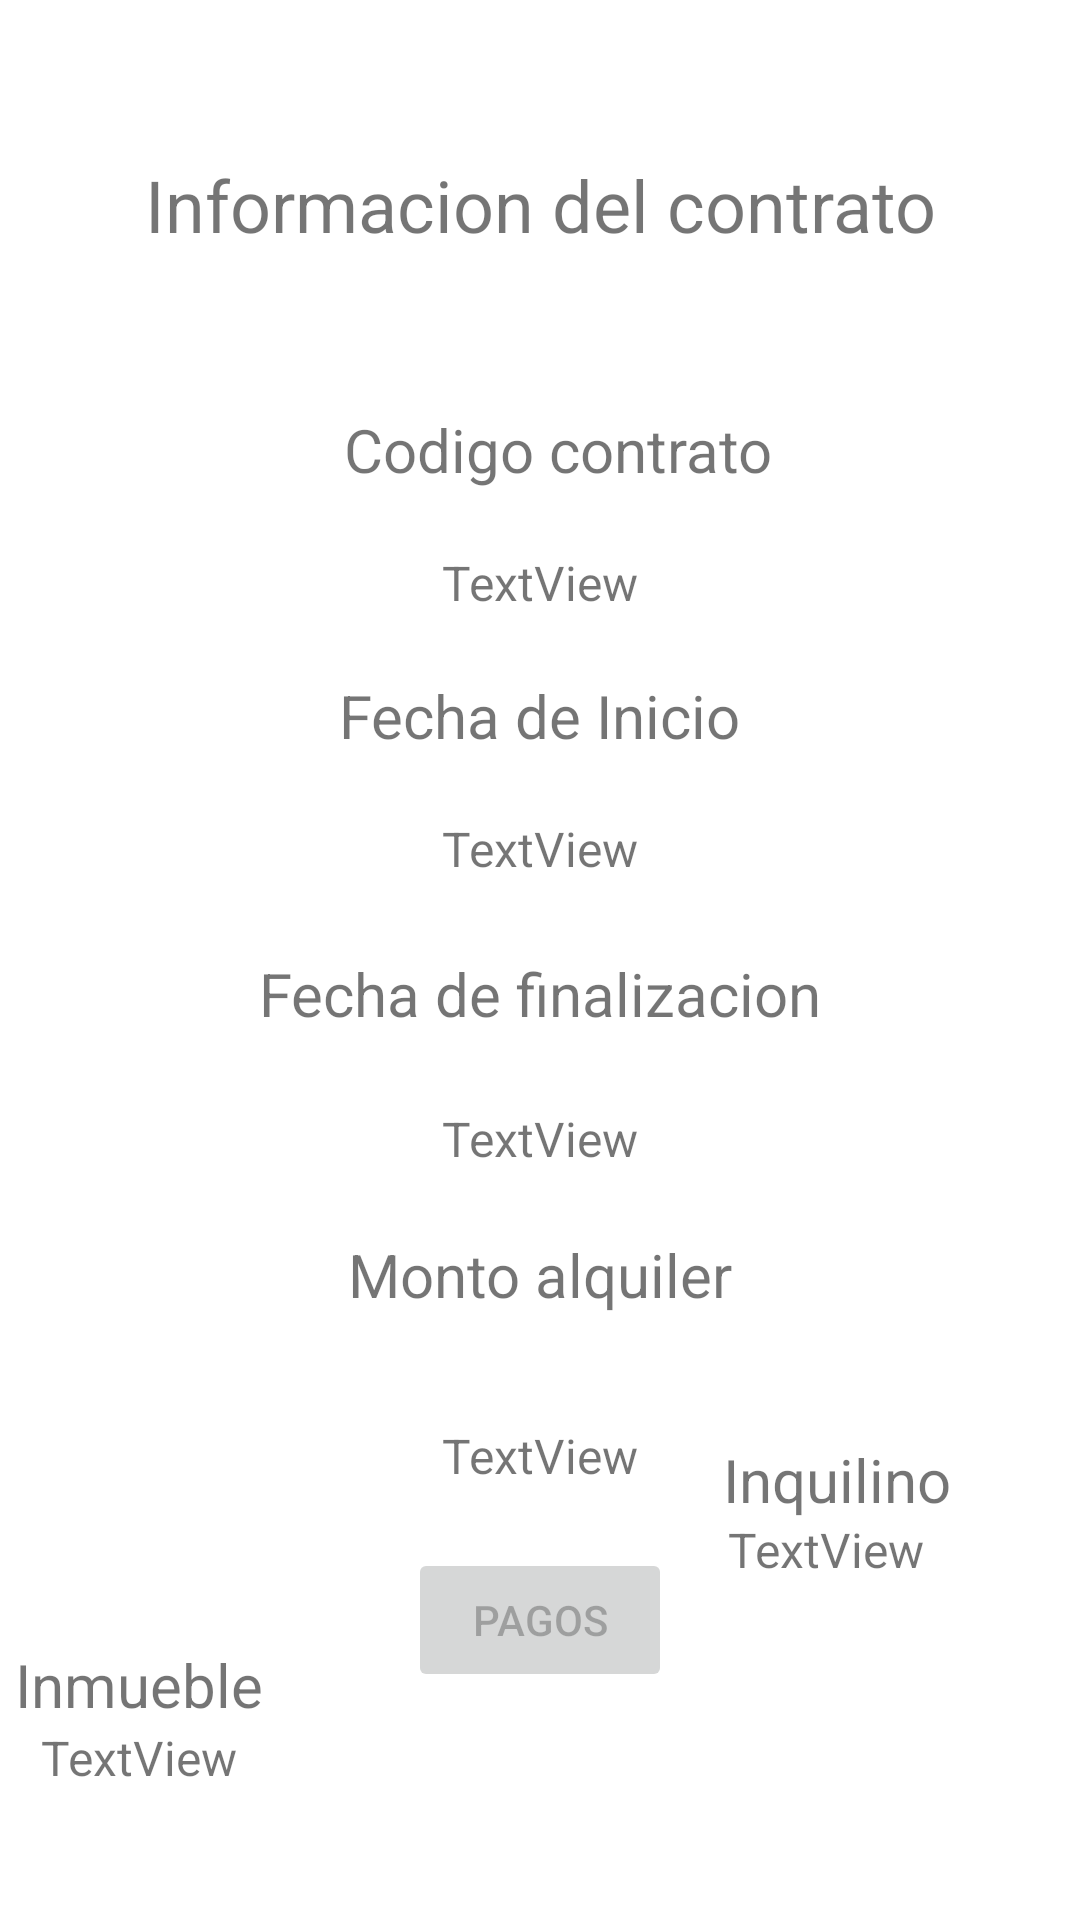

This screen was rendered from an Android layout file. Write that file and the resources it references.
<!-- AndroidManifest.xml: application theme Theme.InmobiliariaTransversal -->
<!-- res/layout/fragment_contrato_detalle.xml -->
<?xml version="1.0" encoding="utf-8"?>
<androidx.constraintlayout.widget.ConstraintLayout xmlns:android="http://schemas.android.com/apk/res/android"
    xmlns:app="http://schemas.android.com/apk/res-auto"
    xmlns:tools="http://schemas.android.com/tools"
    android:id="@+id/frameLayout3"
    android:layout_width="match_parent"
    android:layout_height="match_parent"
    tools:context=".contrato.ContratoFragmentDetalle">

    <TextView
        android:id="@+id/tvContratoTitulo"
        android:layout_width="wrap_content"
        android:layout_height="wrap_content"
        android:layout_marginTop="52dp"
        android:text="Informacion del contrato"
        android:textSize="24sp"
        app:layout_constraintEnd_toEndOf="parent"
        app:layout_constraintStart_toStartOf="parent"
        app:layout_constraintTop_toTopOf="parent" />

    <TextView
        android:id="@+id/tvCodigoContrato"
        android:layout_width="wrap_content"
        android:layout_height="wrap_content"
        android:layout_marginTop="52dp"
        android:text="Codigo contrato"
        android:textSize="20sp"
        app:layout_constraintEnd_toEndOf="parent"
        app:layout_constraintHorizontal_bias="0.528"
        app:layout_constraintStart_toStartOf="parent"
        app:layout_constraintTop_toBottomOf="@+id/tvContratoTitulo" />

    <TextView
        android:id="@+id/tvCodigoCampoContrato"
        android:layout_width="wrap_content"
        android:layout_height="wrap_content"
        android:layout_marginTop="20dp"
        android:text="TextView"
        android:textSize="16sp"
        app:layout_constraintEnd_toEndOf="parent"
        app:layout_constraintStart_toStartOf="parent"
        app:layout_constraintTop_toBottomOf="@+id/tvCodigoContrato" />

    <TextView
        android:id="@+id/tvContratoFechaInicio"
        android:layout_width="wrap_content"
        android:layout_height="wrap_content"
        android:layout_marginTop="20dp"
        android:text="Fecha de Inicio"
        android:textSize="20sp"
        app:layout_constraintEnd_toEndOf="parent"
        app:layout_constraintStart_toStartOf="parent"
        app:layout_constraintTop_toBottomOf="@+id/tvCodigoCampoContrato" />

    <TextView
        android:id="@+id/tvContratoFechaFin"
        android:layout_width="wrap_content"
        android:layout_height="wrap_content"
        android:layout_marginTop="24dp"
        android:text="Fecha de finalizacion"
        android:textSize="20sp"
        app:layout_constraintEnd_toEndOf="parent"
        app:layout_constraintStart_toStartOf="parent"
        app:layout_constraintTop_toBottomOf="@+id/tvFechaInicioCampo" />

    <TextView
        android:id="@+id/tvMontoAlquiler"
        android:layout_width="wrap_content"
        android:layout_height="wrap_content"
        android:layout_marginTop="21dp"
        android:text="Monto alquiler"
        android:textSize="20sp"
        app:layout_constraintEnd_toEndOf="parent"
        app:layout_constraintStart_toStartOf="parent"
        app:layout_constraintTop_toBottomOf="@+id/tvFechaFinCampo" />

    <TextView
        android:id="@+id/tvContratoInquilino"
        android:layout_width="80dp"
        android:layout_height="26dp"
        android:text="Inquilino"
        android:textSize="20sp"
        app:layout_constraintBottom_toBottomOf="parent"
        app:layout_constraintEnd_toEndOf="parent"
        app:layout_constraintHorizontal_bias="0.861"
        app:layout_constraintStart_toStartOf="parent"
        app:layout_constraintTop_toTopOf="parent"
        app:layout_constraintVertical_bias="0.781" />

    <TextView
        android:id="@+id/tvContratoInmueble"
        android:layout_width="wrap_content"
        android:layout_height="wrap_content"
        android:layout_marginTop="52dp"
        android:text="Inmueble"
        android:textSize="20sp"
        app:layout_constraintEnd_toEndOf="parent"
        app:layout_constraintHorizontal_bias="0.018"
        app:layout_constraintStart_toStartOf="parent"
        app:layout_constraintTop_toBottomOf="@+id/tvMontoCampo" />

    <Button
        android:id="@+id/btPagosContrato"
        android:layout_width="wrap_content"
        android:layout_height="wrap_content"
        android:layout_marginBottom="76dp"
        android:enabled="false"
        android:text="Pagos"
        app:layout_constraintBottom_toBottomOf="parent"
        app:layout_constraintEnd_toEndOf="parent"
        app:layout_constraintStart_toStartOf="parent" />

    <TextView
        android:id="@+id/tvFechaInicioCampo"
        android:layout_width="wrap_content"
        android:layout_height="wrap_content"
        android:layout_marginTop="20dp"
        android:text="TextView"
        android:textSize="16sp"
        app:layout_constraintEnd_toEndOf="parent"
        app:layout_constraintStart_toStartOf="parent"
        app:layout_constraintTop_toBottomOf="@+id/tvContratoFechaInicio" />

    <TextView
        android:id="@+id/tvFechaFinCampo"
        android:layout_width="wrap_content"
        android:layout_height="wrap_content"
        android:layout_marginTop="24dp"
        android:text="TextView"
        android:textSize="16sp"
        app:layout_constraintEnd_toEndOf="parent"
        app:layout_constraintStart_toStartOf="parent"
        app:layout_constraintTop_toBottomOf="@+id/tvContratoFechaFin" />

    <TextView
        android:id="@+id/tvMontoCampo"
        android:layout_width="wrap_content"
        android:layout_height="wrap_content"
        android:layout_marginTop="36dp"
        android:text="TextView"
        android:textSize="16sp"
        app:layout_constraintEnd_toEndOf="parent"
        app:layout_constraintStart_toStartOf="parent"
        app:layout_constraintTop_toBottomOf="@+id/tvMontoAlquiler" />

    <TextView
        android:id="@+id/tvInquilinoCampoContrato"
        android:layout_width="wrap_content"
        android:layout_height="wrap_content"
        android:text="TextView"
        android:textSize="16sp"
        app:layout_constraintBottom_toBottomOf="parent"
        app:layout_constraintEnd_toEndOf="parent"
        app:layout_constraintHorizontal_bias="0.823"
        app:layout_constraintStart_toStartOf="parent"
        app:layout_constraintTop_toBottomOf="@+id/tvContratoInquilino"
        app:layout_constraintVertical_bias="0.0" />

    <TextView
        android:id="@+id/tvInmuebleCampoContrato"
        android:layout_width="wrap_content"
        android:layout_height="wrap_content"
        android:text="TextView"
        android:textSize="16sp"
        app:layout_constraintEnd_toEndOf="parent"
        app:layout_constraintHorizontal_bias="0.046"
        app:layout_constraintStart_toStartOf="parent"
        app:layout_constraintTop_toBottomOf="@+id/tvContratoInmueble" />
</androidx.constraintlayout.widget.ConstraintLayout>
<!-- resources referenced by this layout -->
<resources>
  <style name="Theme.InmobiliariaTransversal" parent="Theme.MaterialComponents.DayNight.DarkActionBar">
          
          <item name="colorPrimary">@color/purple_500</item>
          <item name="colorPrimaryVariant">@color/purple_700</item>
          <item name="colorOnPrimary">@color/white</item>
          
          <item name="colorSecondary">@color/teal_200</item>
          <item name="colorSecondaryVariant">@color/teal_700</item>
          <item name="colorOnSecondary">@color/black</item>
          
          <item name="android:statusBarColor">?attr/colorPrimaryVariant</item>
          
      </style>
  <!-- not gathered from this repository: default colours our renderer supplied (Android Studio template values) -->
  <color name="purple_500">#FF6200EE</color>
  <color name="purple_700">#FF3700B3</color>
  <color name="teal_200">#FF03DAC5</color>
  <color name="teal_700">#FF018786</color>
  <color name="black">#FF000000</color>
  <color name="white">#FFFFFFFF</color>
</resources>
